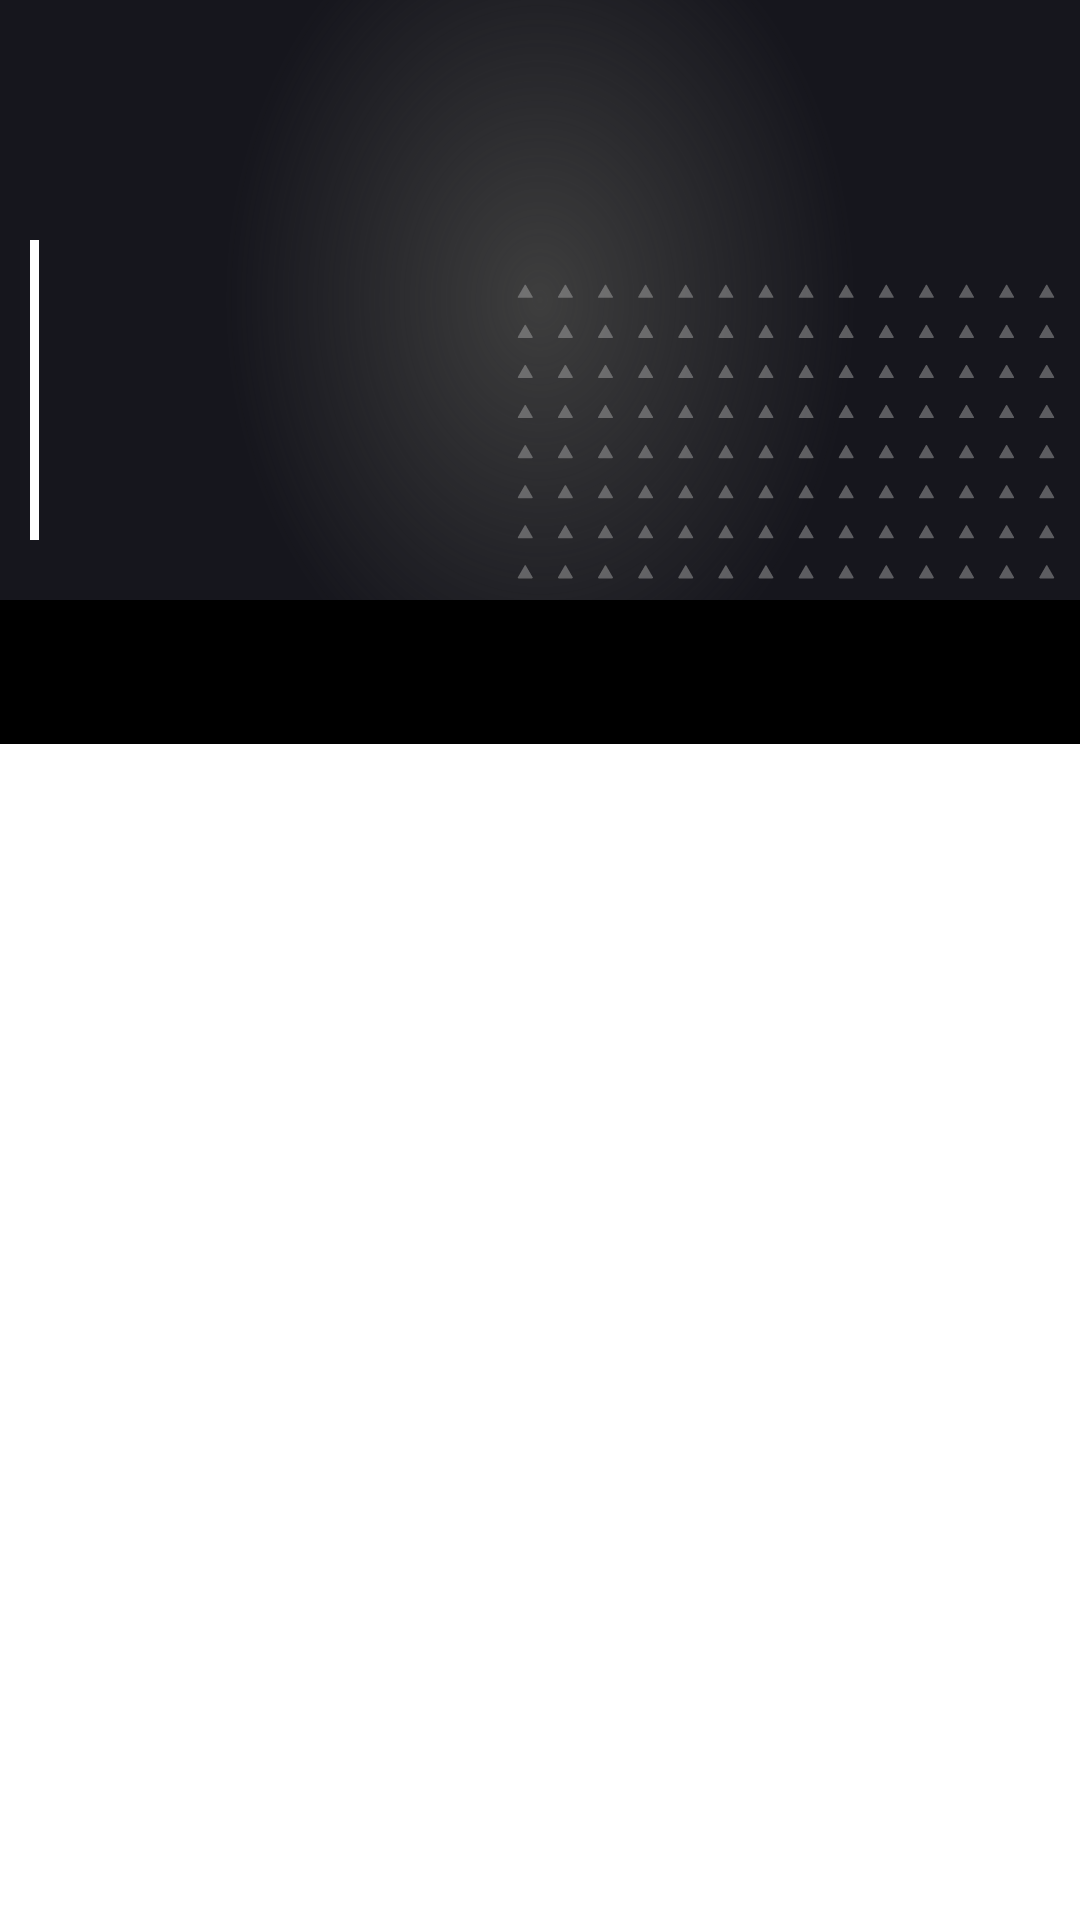

Android layout source for this screen:
<!-- AndroidManifest.xml: application theme Theme.Formula1 -->
<!-- res/layout/activity_driver_standing_detail.xml -->
<?xml version="1.0" encoding="utf-8"?>
<androidx.constraintlayout.widget.ConstraintLayout xmlns:android="http://schemas.android.com/apk/res/android"
    xmlns:app="http://schemas.android.com/apk/res-auto"
    xmlns:tools="http://schemas.android.com/tools"
    android:layout_width="match_parent"
    android:layout_height="match_parent"
    tools:context=".view.mainscreen.fragments.standing.driverdetail.DriverStandingDetail">

    <androidx.constraintlayout.widget.ConstraintLayout
        android:id="@+id/driver_box"
        android:layout_width="match_parent"
        android:layout_height="@dimen/dp_200"
        android:background="@drawable/bg_driver"
        app:layout_constraintTop_toTopOf="parent">

        <ImageView
            android:id="@+id/img_back"
            android:layout_width="@dimen/dp_40"
            android:layout_height="@dimen/dp_40"
            android:layout_marginStart="@dimen/dp_10"
            android:layout_marginTop="@dimen/dp_10"
            android:src="@drawable/ic_arrow_back"
            app:layout_constraintStart_toStartOf="parent"
            app:layout_constraintTop_toTopOf="parent" />

        <View
            android:id="@+id/horizontal_line"
            android:layout_width="@dimen/dp_3"
            android:layout_height="@dimen/dp_100"
            android:layout_marginStart="@dimen/dp_10"
            android:layout_marginBottom="@dimen/dp_20"
            android:background="@color/color_white"
            app:layout_constraintBottom_toBottomOf="parent"
            app:layout_constraintLeft_toLeftOf="parent" />

        <TextView
            android:id="@+id/text_name"
            android:layout_width="@dimen/dp_0"
            android:layout_height="wrap_content"
            android:layout_marginEnd="@dimen/dp_8"
            android:layout_marginStart="@dimen/dp_8"
            android:gravity="center"
            android:fontFamily="@font/formula1_bold"
            tools:text="@string/text_driver_name"
            android:textColor="@color/color_white"
            android:textSize="@dimen/sp_20"
            app:layout_constraintBottom_toTopOf="@id/text_driver_number"
            app:layout_constraintEnd_toStartOf="@id/img_driver_bg"
            app:layout_constraintStart_toEndOf="@id/horizontal_line"
            app:layout_constraintTop_toTopOf="@id/horizontal_line"
            app:layout_constraintVertical_chainStyle="packed" />

        <TextView
            android:id="@+id/text_driver_number"
            android:layout_width="wrap_content"
            android:layout_height="wrap_content"
            android:fontFamily="@font/formula1_bold"
            tools:text="@string/text_number_1"
            android:textColor="@color/color_white"
            android:textSize="@dimen/sp_40"
            app:layout_constraintBottom_toBottomOf="@id/horizontal_line"
            app:layout_constraintEnd_toEndOf="@id/text_name"
            app:layout_constraintStart_toStartOf="@+id/text_name"
            app:layout_constraintTop_toBottomOf="@+id/text_name" />

        <ImageView
            android:id="@+id/img_driver_bg"
            android:layout_width="@dimen/dp_180"
            android:layout_height="wrap_content"
            android:layout_marginEnd="@dimen/dp_8"
            android:src="@drawable/bg_pattern_test"
            app:layout_constraintBottom_toBottomOf="parent"
            app:layout_constraintRight_toRightOf="parent" />

        <ImageView
            android:id="@+id/img_avatar"
            android:layout_width="@dimen/dp_140"
            android:layout_height="@dimen/dp_140"
            tools:src="@drawable/img_driver_fer"
            app:layout_constraintBottom_toBottomOf="@id/img_driver_bg"
            app:layout_constraintEnd_toEndOf="@id/img_driver_bg"
            app:layout_constraintStart_toStartOf="@id/img_driver_bg"
            app:layout_constraintTop_toTopOf="@id/img_driver_bg" />

    </androidx.constraintlayout.widget.ConstraintLayout>

    <com.google.android.material.tabs.TabLayout
        android:id="@+id/tab_layout_driver"
        android:layout_width="match_parent"
        android:layout_height="wrap_content"
        app:layout_constraintTop_toBottomOf="@id/driver_box"
        android:background="@color/color_black"
        app:tabTextColor="@color/color_white"
        app:tabTextAppearance="@style/custom_tab_text"
        app:tabIndicatorColor="@color/color_red"/>

    <androidx.viewpager2.widget.ViewPager2
        android:id="@+id/viewPager"
        android:layout_width="match_parent"
        android:layout_height="@dimen/dp_0"
        app:layout_constraintBottom_toBottomOf="parent"
        app:layout_constraintTop_toBottomOf="@+id/tab_layout_driver" />

</androidx.constraintlayout.widget.ConstraintLayout>
<!-- resources referenced by this layout -->
<resources>
  <color name="color_black">#FF000000</color>
  <color name="color_red">#D50000</color>
  <color name="color_white">#FFFFFFFF</color>
  <dimen name="dp_0">0dp</dimen>
  <dimen name="dp_10">10dp</dimen>
  <dimen name="dp_100">100dp</dimen>
  <dimen name="dp_140">140dp</dimen>
  <dimen name="dp_180">180dp</dimen>
  <dimen name="dp_20">20dp</dimen>
  <dimen name="dp_200">200dp</dimen>
  <dimen name="dp_3">3dp</dimen>
  <dimen name="dp_40">40dp</dimen>
  <dimen name="dp_8">8dp</dimen>
  <dimen name="sp_20">20sp</dimen>
  <dimen name="sp_40">40sp</dimen>
  <!-- drawable bg_driver (drawable) -->
  <vector xmlns:android="http://schemas.android.com/apk/res/android"
      xmlns:aapt="http://schemas.android.com/aapt"
      android:width="360dp"
      android:height="151dp"
      android:viewportWidth="360"
      android:viewportHeight="151">
    <path
        android:pathData="M0,0h360v151h-360z">
      <aapt:attr name="android:fillColor">
        <gradient 
            android:centerX="180"
            android:centerY="75.5"
            android:gradientRadius="118.39"
            android:type="radial">
          <item android:offset="0" android:color="#DC04020F"/>
          <item android:offset="0" android:color="#C1000000"/>
          <item android:offset="0.89" android:color="#FF16161D"/>
        </gradient>
      </aapt:attr>
    </path>
  </vector>
  <!-- drawable bg_pattern_test: vector/xml drawable (drawable, 27207 chars, omitted) -->
  <!-- drawable img_driver_fer: png bitmap (drawable, 9139 bytes) -->
  <style name="custom_tab_text" parent="TextAppearance.Design.Tab">
          <item name="android:textSize">@dimen/sp_12</item>
          <item name="android:fontFamily">@font/inter_bold</item>
      </style>
  <style name="Theme.Formula1" parent="Theme.MaterialComponents.DayNight.NoActionBar">
          
          <item name="colorPrimary">@color/purple_500</item>
          <item name="colorPrimaryVariant">@color/purple_700</item>
          <item name="colorOnPrimary">@color/white</item>
          
          <item name="colorSecondary">@color/teal_200</item>
          <item name="colorSecondaryVariant">@color/teal_700</item>
          <item name="colorOnSecondary">@color/black</item>
          
          <item name="android:statusBarColor">?attr/colorPrimaryVariant</item>
          
      </style>
  <dimen name="sp_12">12sp</dimen>
  <!-- not gathered from this repository: default colours our renderer supplied (Android Studio template values) -->
  <color name="purple_500">#FF6200EE</color>
  <color name="purple_700">#FF3700B3</color>
  <color name="teal_200">#FF03DAC5</color>
  <color name="teal_700">#FF018786</color>
  <color name="black">#FF000000</color>
  <color name="white">#FFFFFFFF</color>
</resources>
